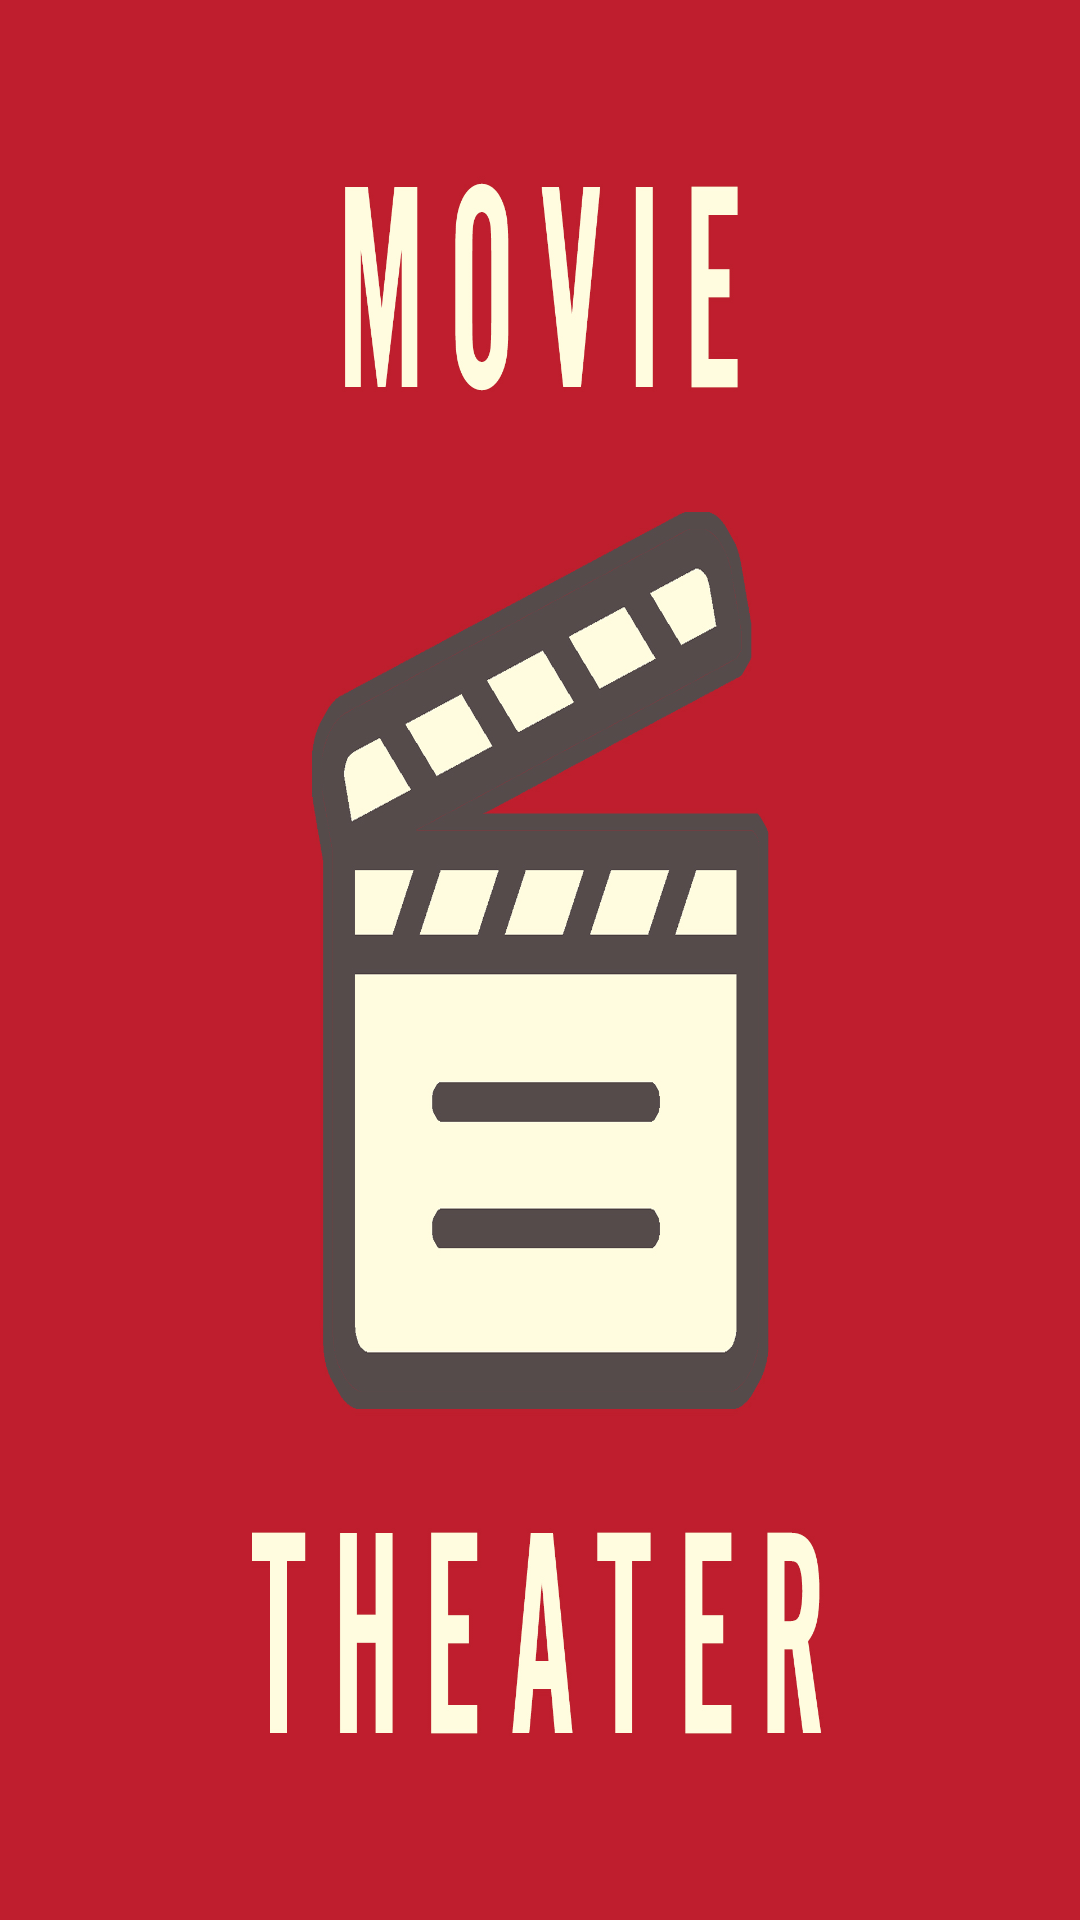

The Android layout XML behind this screen, and the referenced resources:
<!-- AndroidManifest.xml: application theme Theme.MovieThearter -->
<!-- res/layout/welcome_page.xml -->
<?xml version="1.0" encoding="utf-8"?>
<androidx.constraintlayout.widget.ConstraintLayout xmlns:android="http://schemas.android.com/apk/res/android"
    xmlns:app="http://schemas.android.com/apk/res-auto"
    xmlns:tools="http://schemas.android.com/tools"
    android:layout_width="match_parent"
    android:layout_height="match_parent"
    android:background="@drawable/sartapplication"
    tools:context=".WelcomePageActivity">

</androidx.constraintlayout.widget.ConstraintLayout>
<!-- resources referenced by this layout -->
<resources>
  <!-- drawable sartapplication: jpg bitmap (drawable, 223480 bytes) -->
  <style name="Theme.MovieThearter" parent="Base.Theme.MovieThearter" />
  <style name="Base.Theme.MovieThearter" parent="Theme.AppCompat.Light">
          
          
          <item name="android:textViewStyle">@style/mystyle</item>
      </style>
  <style name="mystyle" parent="TextAppearance.AppCompat">
          <item name="android:textStyle">bold</item>
          <item name="android:textColor">@color/black</item>
          <item name="fontFamily">sans-serif</item>
      </style>
  <color name="black">#FF000000</color>
</resources>
